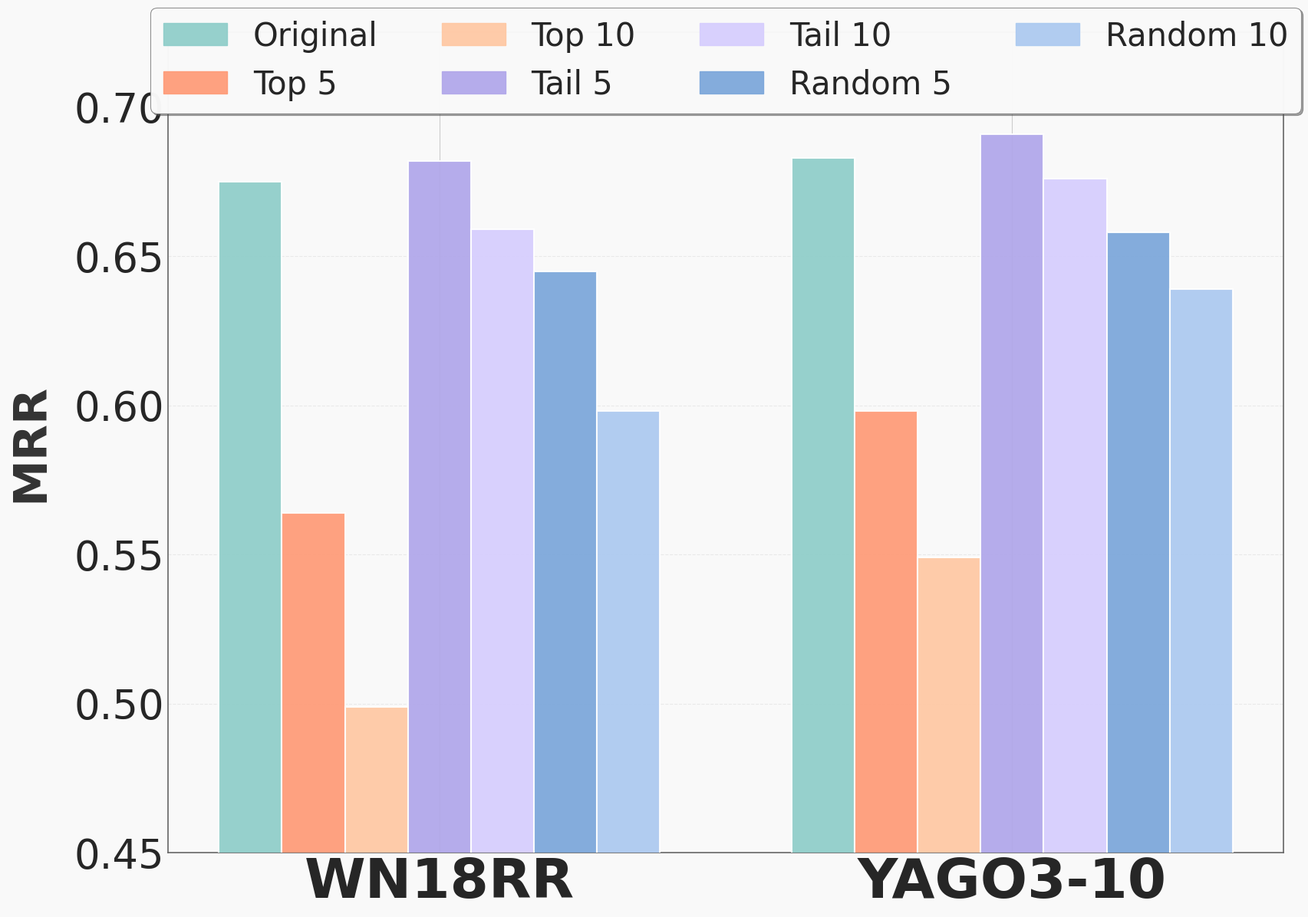

Here is the Python script that generated this plot:
import matplotlib.pyplot as plt
import numpy as np
from matplotlib.backends.backend_pdf import PdfPages
from matplotlib import rcParams
import matplotlib.patches as mpatches
from matplotlib.colors import LinearSegmentedColormap

# Set up a refined, elegant style
plt.style.use('seaborn-v0_8-whitegrid')
rcParams.update({
    'font.family': 'serif',
    'font.serif': ['Palatino', 'Times New Roman', 'Georgia'],
    'font.size': 28,
    'axes.linewidth': 1.2,
    'axes.edgecolor': '#333333',
})

# Data from the table
datasets = ['WN18RR', 'YAGO3-10']
columns = ['Original', 'Off top 5', 'Off top 10', 'Off tail 5', 'Off tail 10', 'Off random 5', 'Off random 10']

# Values for each dataset (directly from the table)
wn18rr_values = [0.675, 0.564, 0.499, 0.682, 0.659, 0.645, 0.598]
yago3_10_values = [0.683, 0.598, 0.549, 0.691, 0.676, 0.658, 0.639]

# Set up the plot with a larger figure size for better visualization
fig, ax = plt.subplots(figsize=(18, 14), dpi=300, facecolor='#f9f9f9')
ax.set_facecolor('#f9f9f9')

# Set positions for bars (grouped by dataset)
bar_width = 0.11
x = np.arange(2)  # Two groups: WN18RR and YAGO3-10

# Calculate offsets for 7 categories
positions = np.linspace(-(len(columns)-1)/2 * bar_width, (len(columns)-1)/2 * bar_width, len(columns))

# Define a sophisticated color palette (bright but soft and elegant)
# 1. Original - soft teal/mint
original_color = "#8ECDC9"  # Elegant mint

# 2. Top - soft coral/peach variations
top_colors = ["#FF9A76", "#FFC7A2"]  # Soft coral/peach

# 3. Tail - soft lavender/lilac variations
tail_colors = ["#B0A6EA", "#D6CDFE"]  # Elegant purples

# 4. Random - soft blue variations
random_colors = ["#7AA6DA", "#ABC9F0"]  # Elegant blues

# Compile all colors in order
color_map = {
    'Original': original_color,
    'Off top 5': top_colors[0],
    'Off top 10': top_colors[1],
    'Off tail 5': tail_colors[0],
    'Off tail 10': tail_colors[1],
    'Off random 5': random_colors[0],
    'Off random 10': random_colors[1]
}

# Create grouped bars with the new color system
for i, column in enumerate(columns):
    # WN18RR (left)
    bar1 = plt.bar(x[0] + positions[i], wn18rr_values[i], width=bar_width,
            color=color_map[column], edgecolor='white', linewidth=1.5,
            alpha=0.92, zorder=3)
    
    # YAGO3-10 (right)
    bar2 = plt.bar(x[1] + positions[i], yago3_10_values[i], width=bar_width,
            color=color_map[column], edgecolor='white', linewidth=1.5,
            alpha=0.92, zorder=3)

# Add refined labels
plt.xticks(x, datasets, fontsize=52, fontweight='bold')
plt.yticks(fontsize=38)

# Set y-axis limits with proper padding
plt.ylim(0.45, 0.725)

# Refine grid appearance for elegance
plt.grid(axis='y', linestyle='--', alpha=0.2, color='#aaaaaa', zorder=0)

# Customize spines for a cleaner look
for spine in plt.gca().spines.values():
    spine.set_visible(True)
    spine.set_linewidth(1.2)
    spine.set_color('#666666')

# Add y-axis label
plt.ylabel('MRR', fontsize=44, labelpad=20, color='#333333', fontweight='bold')

# Leave space at the top for the legend
plt.subplots_adjust(top=0.85)

# Create a single unified legend with all items
legend_elements = [
    mpatches.Patch(color=original_color, alpha=0.92, label='Original'),
    mpatches.Patch(color=top_colors[0], alpha=0.92, label='Top 5'),
    mpatches.Patch(color=top_colors[1], alpha=0.92, label='Top 10'),
    mpatches.Patch(color=tail_colors[0], alpha=0.92, label='Tail 5'),
    mpatches.Patch(color=tail_colors[1], alpha=0.92, label='Tail 10'),
    mpatches.Patch(color=random_colors[0], alpha=0.92, label='Random 5'),
    mpatches.Patch(color=random_colors[1], alpha=0.92, label='Random 10'),
]

# Create a single unified legend with 4 columns to create exactly 2 rows
legend = plt.legend(handles=legend_elements, 
           ncol=4, fontsize=30, loc='upper center', bbox_to_anchor=(0.5, 1.05),
           frameon=True, fancybox=True, shadow=True, framealpha=0.95)
legend.get_frame().set_linewidth(0.8)
legend.get_frame().set_edgecolor('#888888')

# Adjust layout with proper margins
plt.tight_layout(rect=[0, 0, 1, 0.90])  # Leave room at the top for the legend

# Add a subtle background gradient for elegance
ax.patch.set_facecolor('#f9f9f9')
fig.patch.set_facecolor('#f9f9f9')

# Display the plot with tight bounding box to capture everything
plt.savefig('relation_figure.pdf', dpi=300, bbox_inches='tight', facecolor=fig.get_facecolor(), 
            edgecolor='none', pad_inches=0.1)
